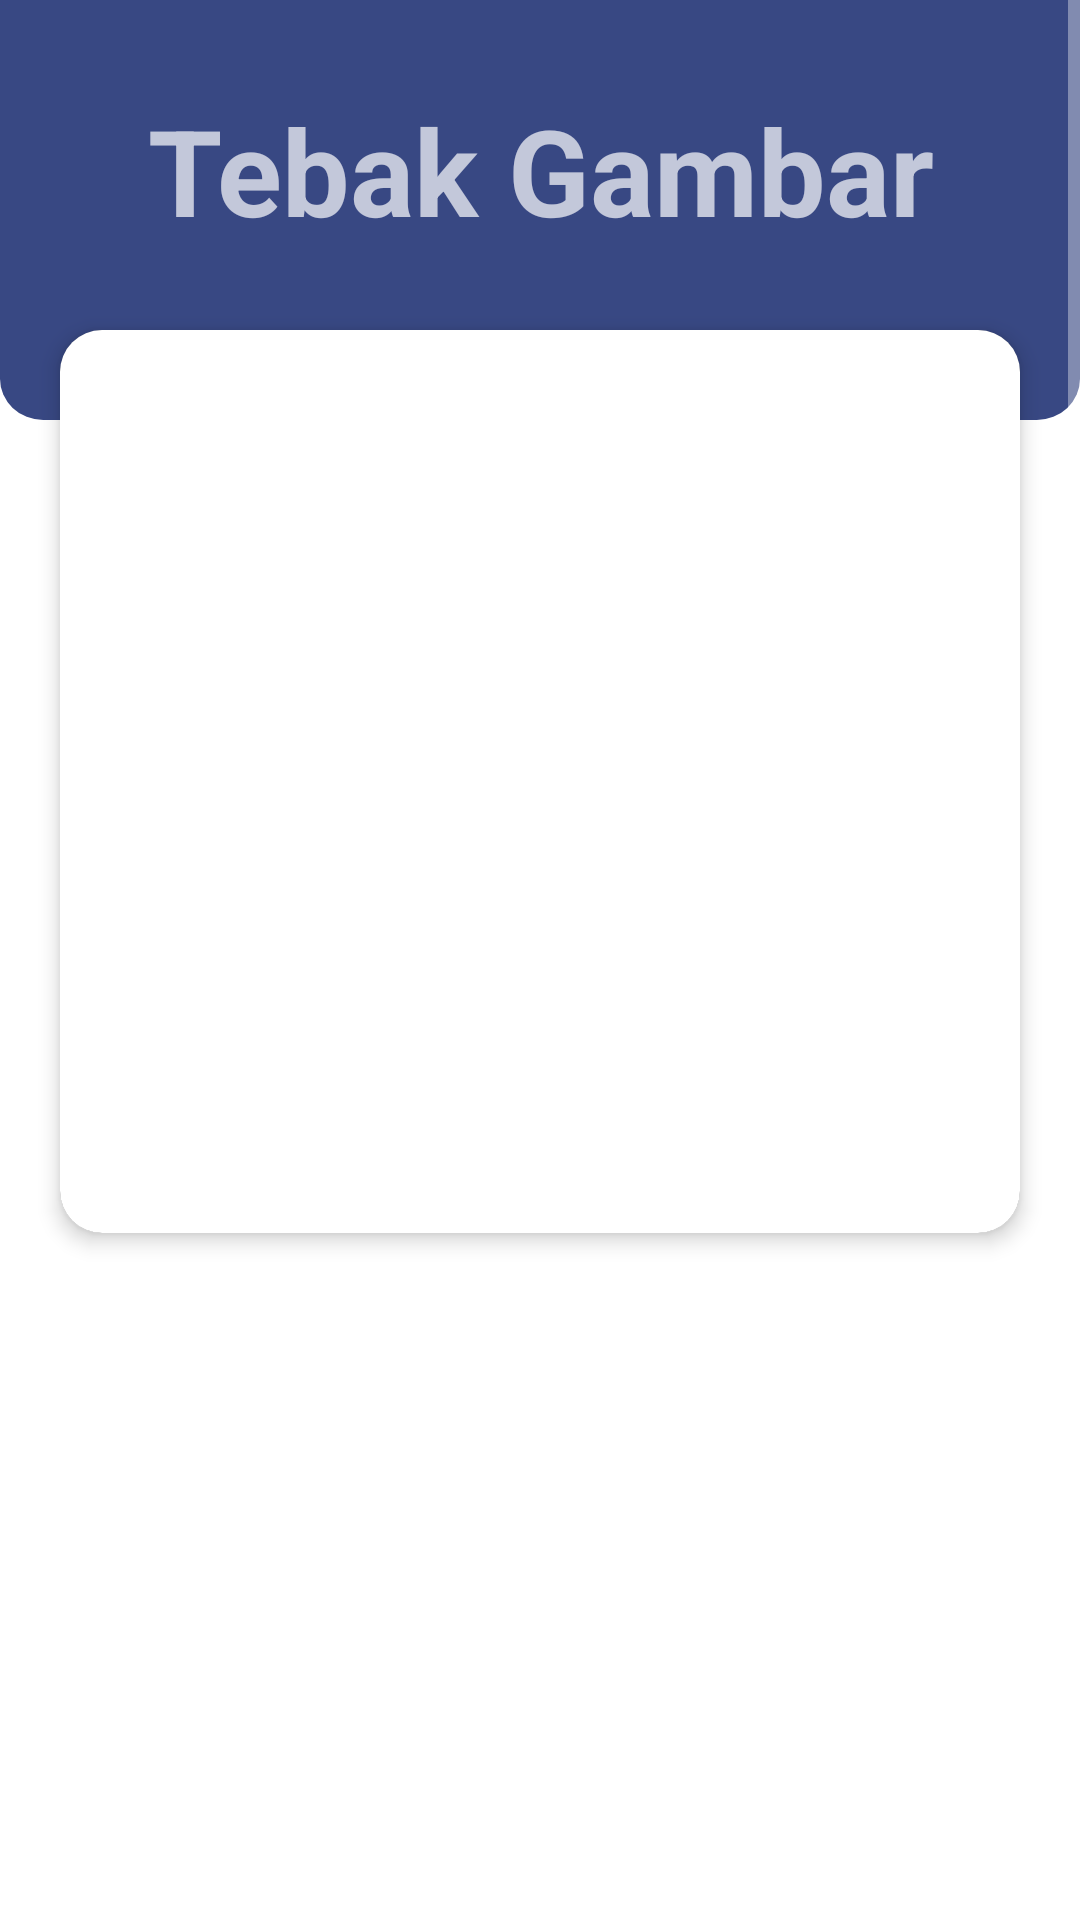

Produce the Android XML layout that renders to this screen, including the resource entries it uses.
<!-- AndroidManifest.xml: application theme Theme.GameEdukasi -->
<!-- res/layout/kuis2.xml -->
<?xml version="1.0" encoding="utf-8"?>
<ScrollView xmlns:android="http://schemas.android.com/apk/res/android"
    xmlns:app="http://schemas.android.com/apk/res-auto"
    xmlns:tools="http://schemas.android.com/tools"
    android:layout_width="match_parent"
    android:layout_height="match_parent"
    android:background="#FFFFFF"
    tools:context=".Kuis">

    <LinearLayout
        android:layout_width="match_parent"
        android:layout_height="wrap_content"
        android:orientation="vertical">

        <RelativeLayout
            android:layout_width="match_parent"
            android:layout_height="683dp">

            <RelativeLayout
                android:layout_width="match_parent"
                android:layout_height="140dp"
                android:background="@drawable/ic_rectangle">

                <TextView
                    android:layout_width="wrap_content"
                    android:layout_height="wrap_content"
                    android:layout_centerHorizontal="true"
                    android:layout_marginTop="30dp"
                    android:gravity="center"
                    android:text="Tebak Gambar"
                    android:textSize="40sp"
                    android:textStyle="bold" />
            </RelativeLayout>

            <androidx.cardview.widget.CardView
                android:layout_width="match_parent"
                android:layout_height="wrap_content"
                android:layout_marginStart="20dp"
                android:layout_marginTop="110dp"
                android:layout_marginEnd="20dp"
                android:layout_marginBottom="25dp"
                android:background="#FFFFFF"
                app:cardCornerRadius="14dp"
                app:cardElevation="4dp">

                <LinearLayout
                    android:layout_width="match_parent"
                    android:layout_height="wrap_content"
                    android:background="#FFFFFF"
                    android:orientation="vertical">

                    <LinearLayout
                        android:layout_width="match_parent"
                        android:layout_height="wrap_content"
                        android:layout_marginTop="10dp"
                        android:gravity="center_horizontal"
                        android:orientation="vertical">

                        <ImageView
                            android:id="@+id/image_view"
                            android:layout_width="300dp"
                            android:layout_height="200dp"
                            android:src="@drawable/harimau" />

                        <TextView
                            android:layout_width="wrap_content"
                            android:layout_height="wrap_content"
                            android:text="Nama hewa tersebut adalah?"
                            android:textSize="20dp"
                            android:textStyle="bold" />

                        <LinearLayout
                            android:layout_width="wrap_content"
                            android:layout_height="wrap_content">

                            <LinearLayout
                                android:layout_width="wrap_content"
                                android:layout_height="wrap_content"
                                android:orientation="vertical">

                                <RadioGroup
                                    android:id="@+id/radiogroup1"
                                    android:layout_width="match_parent"
                                    android:layout_height="match_parent"
                                    android:orientation="vertical">

                                    <RadioButton
                                        android:layout_width="wrap_content"
                                        android:layout_height="wrap_content"
                                        android:text="Kucing" />

                                    <RadioButton
                                        android:layout_width="wrap_content"
                                        android:layout_height="wrap_content"
                                        android:text="Linux" />
                                </RadioGroup>
                            </LinearLayout>

                            <LinearLayout
                                android:layout_width="wrap_content"
                                android:layout_height="wrap_content"
                                android:layout_marginStart="100dp"
                                android:orientation="vertical">

                                <RadioGroup
                                    android:id="@+id/radiogroup2"
                                    android:layout_width="match_parent"
                                    android:layout_height="match_parent"
                                    android:orientation="vertical">

                                    <RadioButton
                                        android:layout_width="wrap_content"
                                        android:layout_height="wrap_content"
                                        android:text="Kucing" />

                                    <RadioButton
                                        android:layout_width="wrap_content"
                                        android:layout_height="wrap_content"
                                        android:text="Linux" />

                                </RadioGroup>
                            </LinearLayout>

                        </LinearLayout>
                    </LinearLayout>
                </LinearLayout>
            </androidx.cardview.widget.CardView>
        </RelativeLayout>

        <Button
            android:id="@+id/buttonNext"
            android:layout_marginStart="320sp"
            android:layout_width="wrap_content"
            android:layout_height="wrap_content"
            android:backgroundTint="@color/white"
            android:textColor="@color/black"
            android:textStyle="bold"
            android:text="Exit" />
    </LinearLayout>
</ScrollView>
<!-- resources referenced by this layout -->
<resources>
  <color name="black">#FF000000</color>
  <color name="white">#FFFFFFFF</color>
  <!-- drawable ic_rectangle (drawable) -->
  <vector xmlns:android="http://schemas.android.com/apk/res/android"
      android:width="375dp"
      android:height="153dp"
      android:viewportWidth="375"
      android:viewportHeight="153">
    <path
        android:pathData="M0,0H375a0,0 0,0 1,0 0V138a15,15 0,0 1,-15 15H15A15,15 0,0 1,0 138V0A0,0 0,0 1,0 0Z"
        android:fillColor="#384883"/>
  </vector>
  <style name="Theme.GameEdukasi" parent="Theme.AppCompat.NoActionBar">
          
          <item name="colorPrimary">@color/purple_500</item>
          <item name="colorPrimaryVariant">@color/purple_700</item>
          <item name="colorOnPrimary">@color/white</item>
          
          <item name="colorSecondary">@color/teal_200</item>
          <item name="colorSecondaryVariant">@color/teal_700</item>
          <item name="colorOnSecondary">@color/black</item>
          
          <item name="android:statusBarColor" tools:targetApi="l">?attr/colorPrimaryVariant</item>
          
      </style>
  <color name="purple_500">#FF6200EE</color>
  <color name="purple_700">#FF3700B3</color>
  <color name="teal_200">#FF03DAC5</color>
  <color name="teal_700">#FF018786</color>
</resources>
